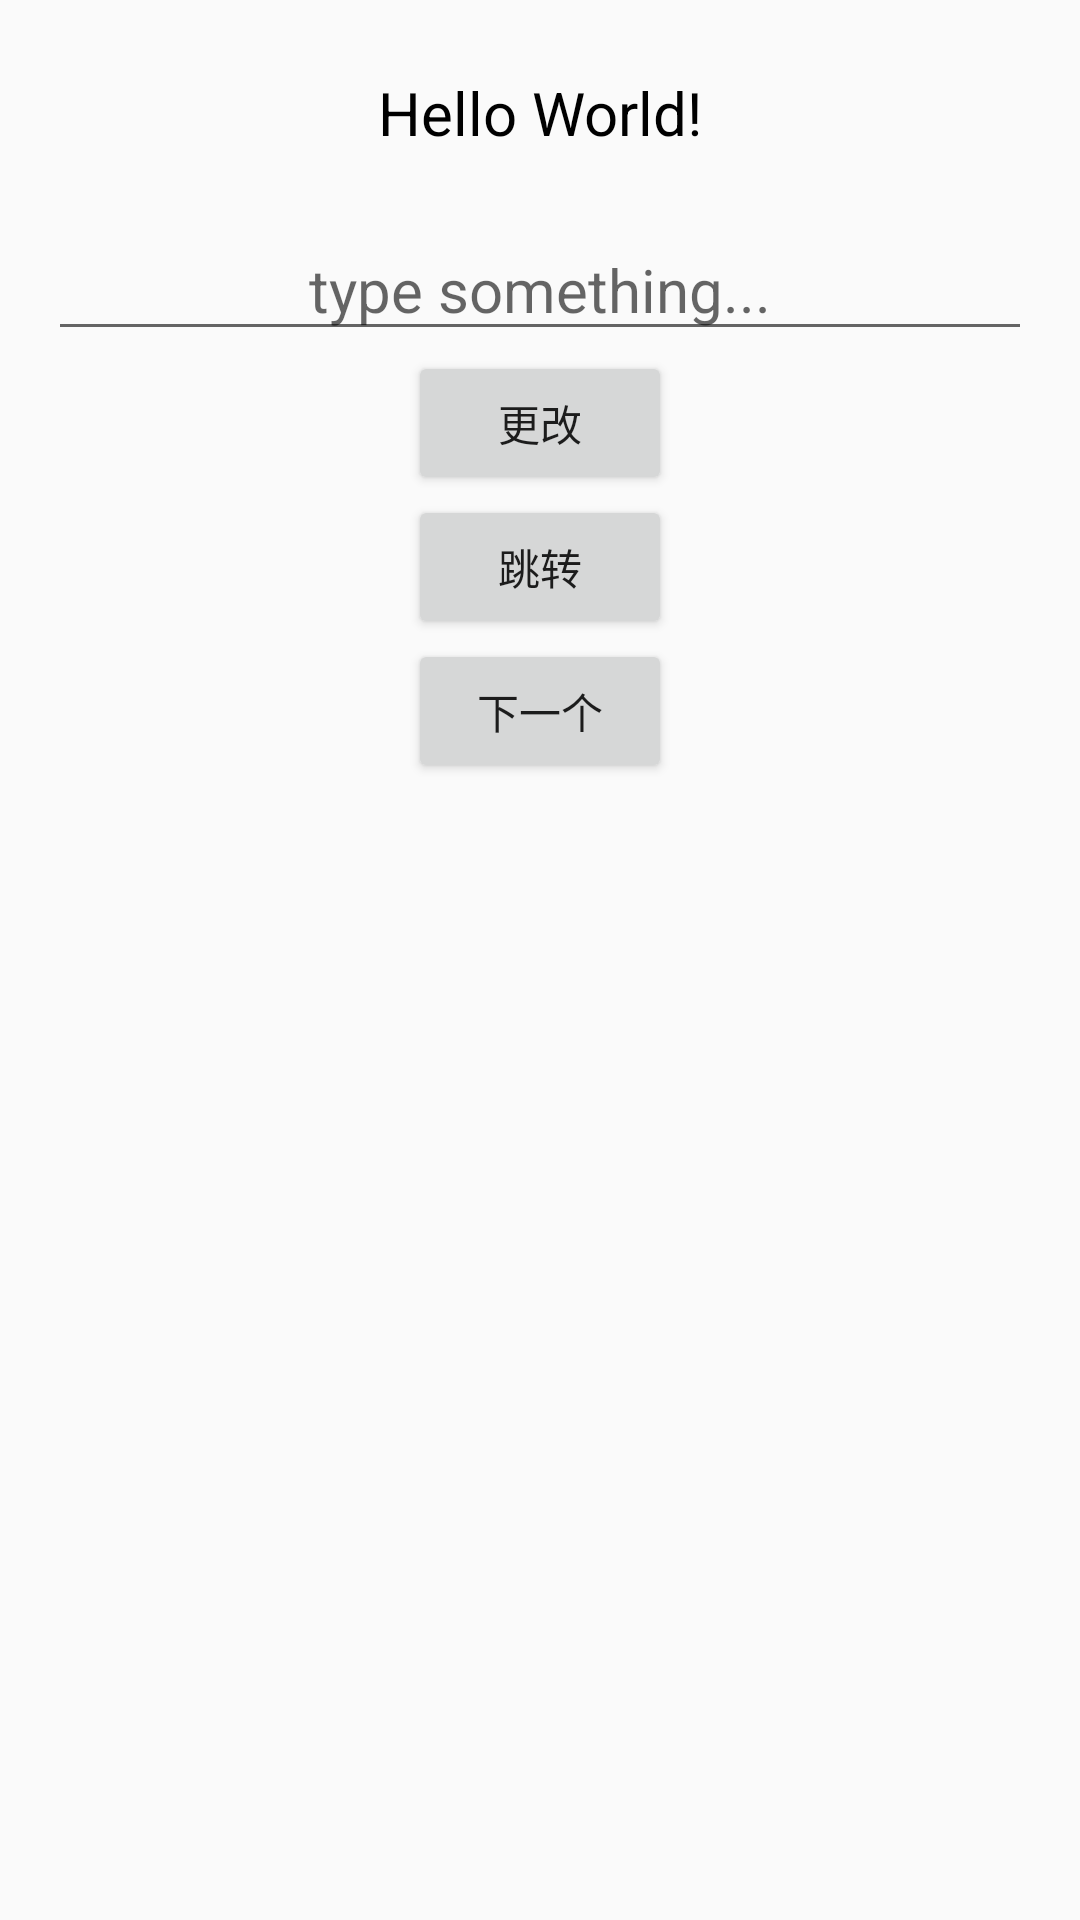

This screen was rendered from an Android layout file. Write that file and the resources it references.
<!-- AndroidManifest.xml: application theme AppTheme -->
<!-- res/layout/activity_main.xml -->
<?xml version="1.0" encoding="utf-8"?>
<LinearLayout xmlns:android="http://schemas.android.com/apk/res/android"
    xmlns:app="http://schemas.android.com/apk/res-auto"
    xmlns:tools="http://schemas.android.com/tools"
    android:orientation="vertical"
    android:layout_width="match_parent"
    android:layout_height="match_parent"
    tools:context=".MainActivity">

    <TextView
        android:id="@+id/name_text"
        style="@style/NameStyle"
        android:layout_width="match_parent"
        android:layout_height="wrap_content"
        android:padding="@dimen/small_padding"
        android:text="Hello World!"
        android:textAlignment="center"
        app:layout_constraintBottom_toBottomOf="parent"
        app:layout_constraintLeft_toLeftOf="parent"
        app:layout_constraintRight_toRightOf="parent"
        app:layout_constraintTop_toTopOf="parent" />

    <EditText
        android:id="@+id/name_edit"
        style="@style/NameStyle"
        android:layout_width="match_parent"
        android:layout_height="wrap_content"
        android:hint="@string/type_something"
        android:inputType="textMultiLine|textPersonName"
        android:textAlignment="center" />

    <Button
        android:id="@+id/change_button"
        android:layout_width="wrap_content"
        android:layout_height="wrap_content"
        android:layout_gravity="center_horizontal"
        android:text="@string/change" />

    <Button
        android:id="@+id/redirect_button"
        android:layout_width="wrap_content"
        android:layout_height="wrap_content"
        android:layout_gravity="center_horizontal"
        android:text="@string/redirect" />

    <Button
        android:id="@+id/next_button"
        android:layout_width="wrap_content"
        android:layout_height="wrap_content"
        android:layout_gravity="center_horizontal"
        android:text="@string/next_button" />

</LinearLayout>
<!-- resources referenced by this layout -->
<resources>
  <dimen name="small_padding">8dp</dimen>
  <string name="change">更改</string>
  <string name="next_button">下一个</string>
  <string name="redirect">跳转</string>
  <string name="type_something">type something...</string>
  <style name="NameStyle">
          <item name="android:layout_marginTop">@dimen/layout_margin</item>
          <item name="android:layout_marginLeft">@dimen/layout_margin</item>
          <item name="android:layout_marginRight">@dimen/layout_margin</item>
          <item name="android:paddingTop">@dimen/small_padding</item>
          <item name="android:textAllCaps">false</item>
          <item name="android:textColor">@android:color/black</item>
          <item name="android:textSize">@dimen/textSize</item>
      </style>
  <style name="AppTheme" parent="Theme.AppCompat.Light.DarkActionBar">
          
          <item name="colorPrimary">@color/colorPrimary</item>
          <item name="colorPrimaryDark">@color/colorPrimaryDark</item>
          <item name="colorAccent">@color/colorAccent</item>
      </style>
  <dimen name="layout_margin">16dp</dimen>
  <dimen name="textSize">20sp</dimen>
  <color name="colorPrimary">#6200EE</color>
  <color name="colorPrimaryDark">#3700B3</color>
  <color name="colorAccent">#76bf5e</color>
</resources>
